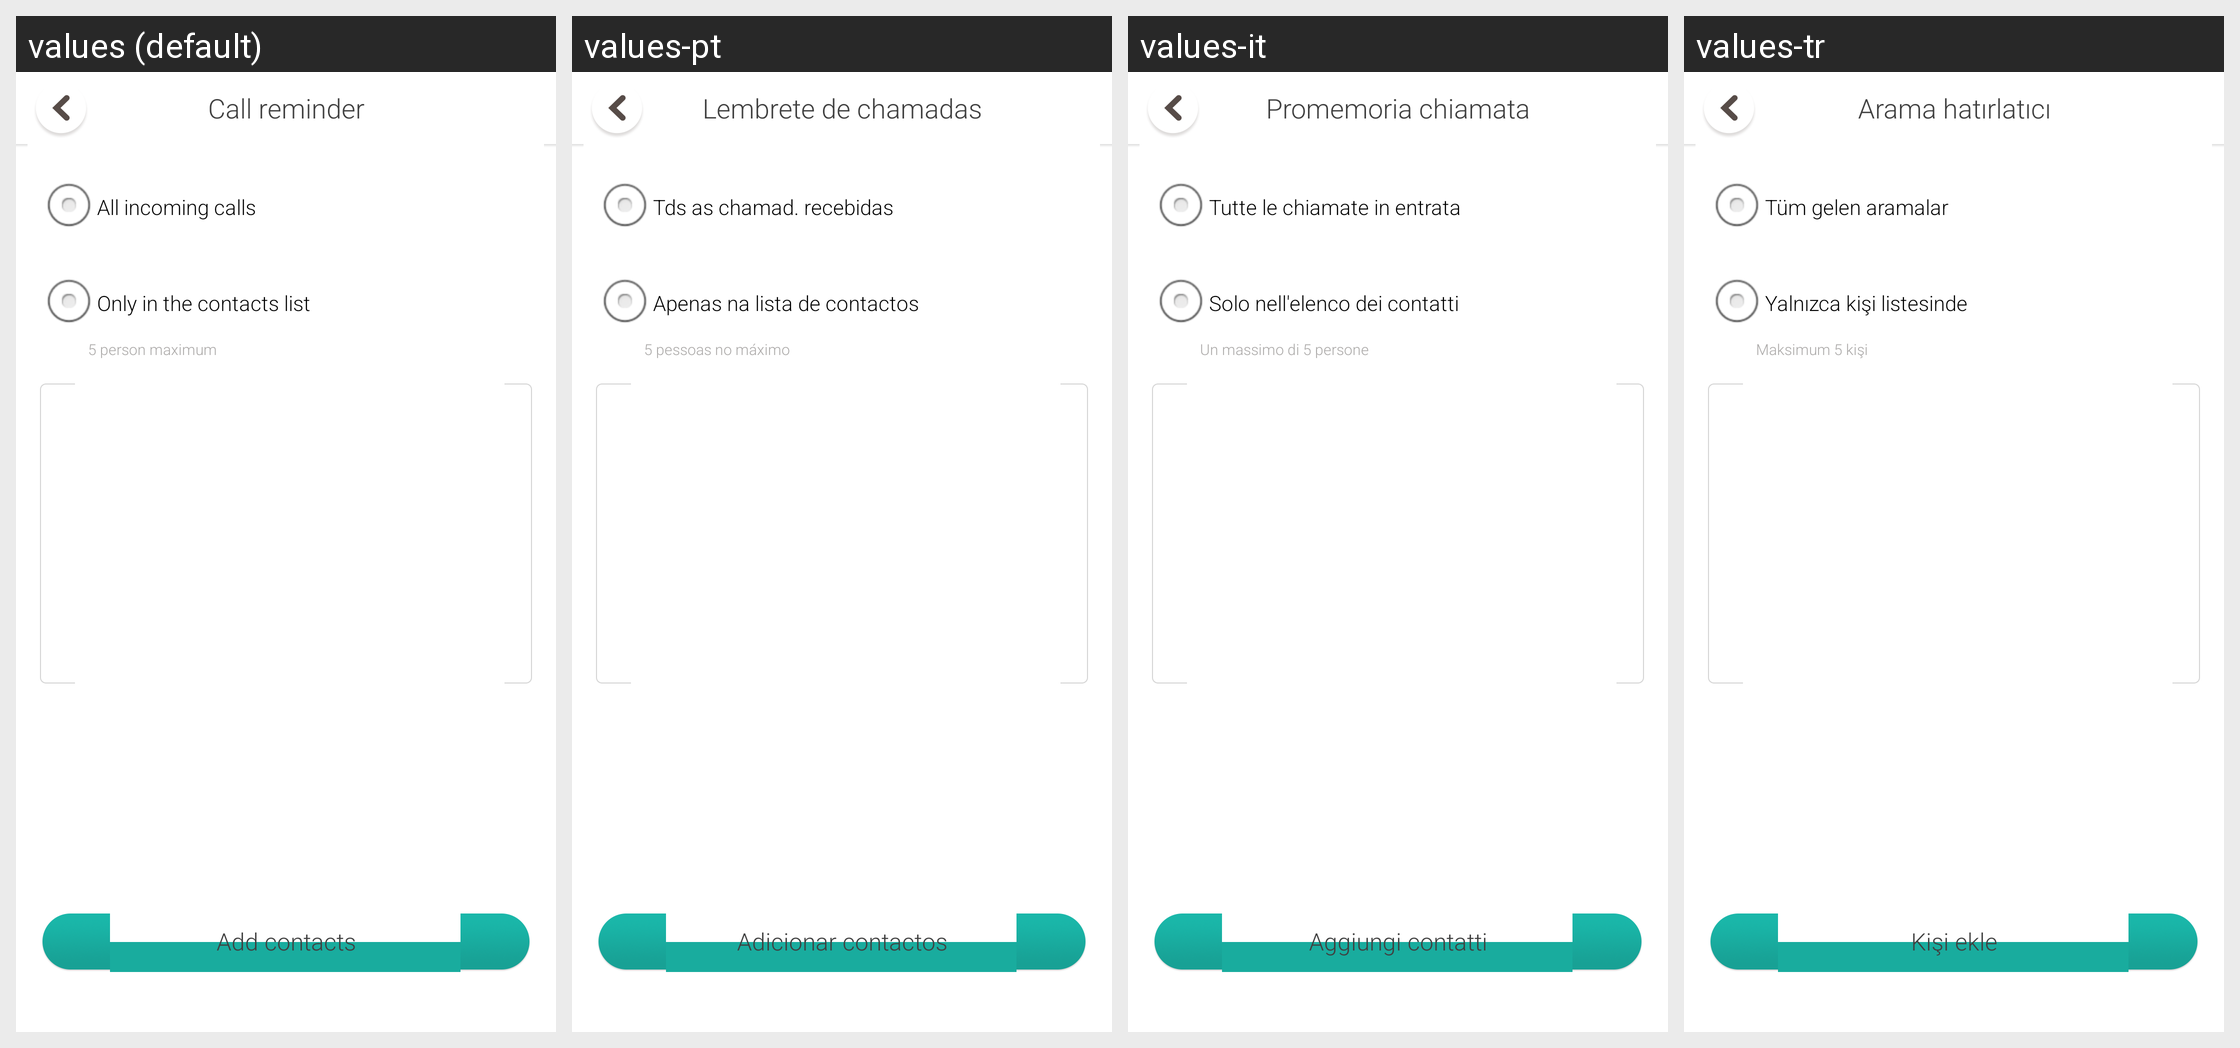

This grid shows one Android layout under several languages. Give, for every string resource on the screen, its name, the default text and each shown locale's text.
Android screen res/layout/activity_call_remind.xml rendered under 4 locales, left to right: values (default), values-pt, values-it, values-tr. Device: Nexus 5 (rendered at 1080×1920; each locale shown at half size, 540×960, under a caption strip naming it); theme AppTheme.
Other locales in the repository, not shown: values-de, values-es, values-fr, values-hu, values-in, values-ms, values-nl, values-ro, values-ru, values-sr, values-th, values-uk, values-vi, values-zh-rHK.
Strings drawn on this screen, with the default value and each locale's value (text and hints the layout hard-codes, and strings that could not be matched under every locale, appear in the picture but are not listed):

reminders_shake_call_reminder
  values: Call reminder
  values-pt: Lembrete de chamadas
  values-it: Promemoria chiamata
  values-tr: Arama hatırlatıcı

call_remind_all_incoming_call
  values: All incoming calls
  values-pt: Tds as chamad. recebidas
  values-it: Tutte le chiamate in entrata
  values-tr: Tüm gelen aramalar

call_remind_only_in_the_list
  values: Only in the contacts list
  values-pt: Apenas na lista de contactos
  values-it: Solo nell'elenco dei contatti
  values-tr: Yalnızca kişi listesinde

setting_calling_alarm_add_limit_tip
  values: 5 person maximum
  values-pt: 5 pessoas no máximo
  values-it: Un massimo di 5 persone
  values-tr: Maksimum 5 kişi

str_add_vip_contacts
  values: Add contacts
  values-pt: Adicionar contactos
  values-it: Aggiungi contatti
  values-tr: Kişi ekle
